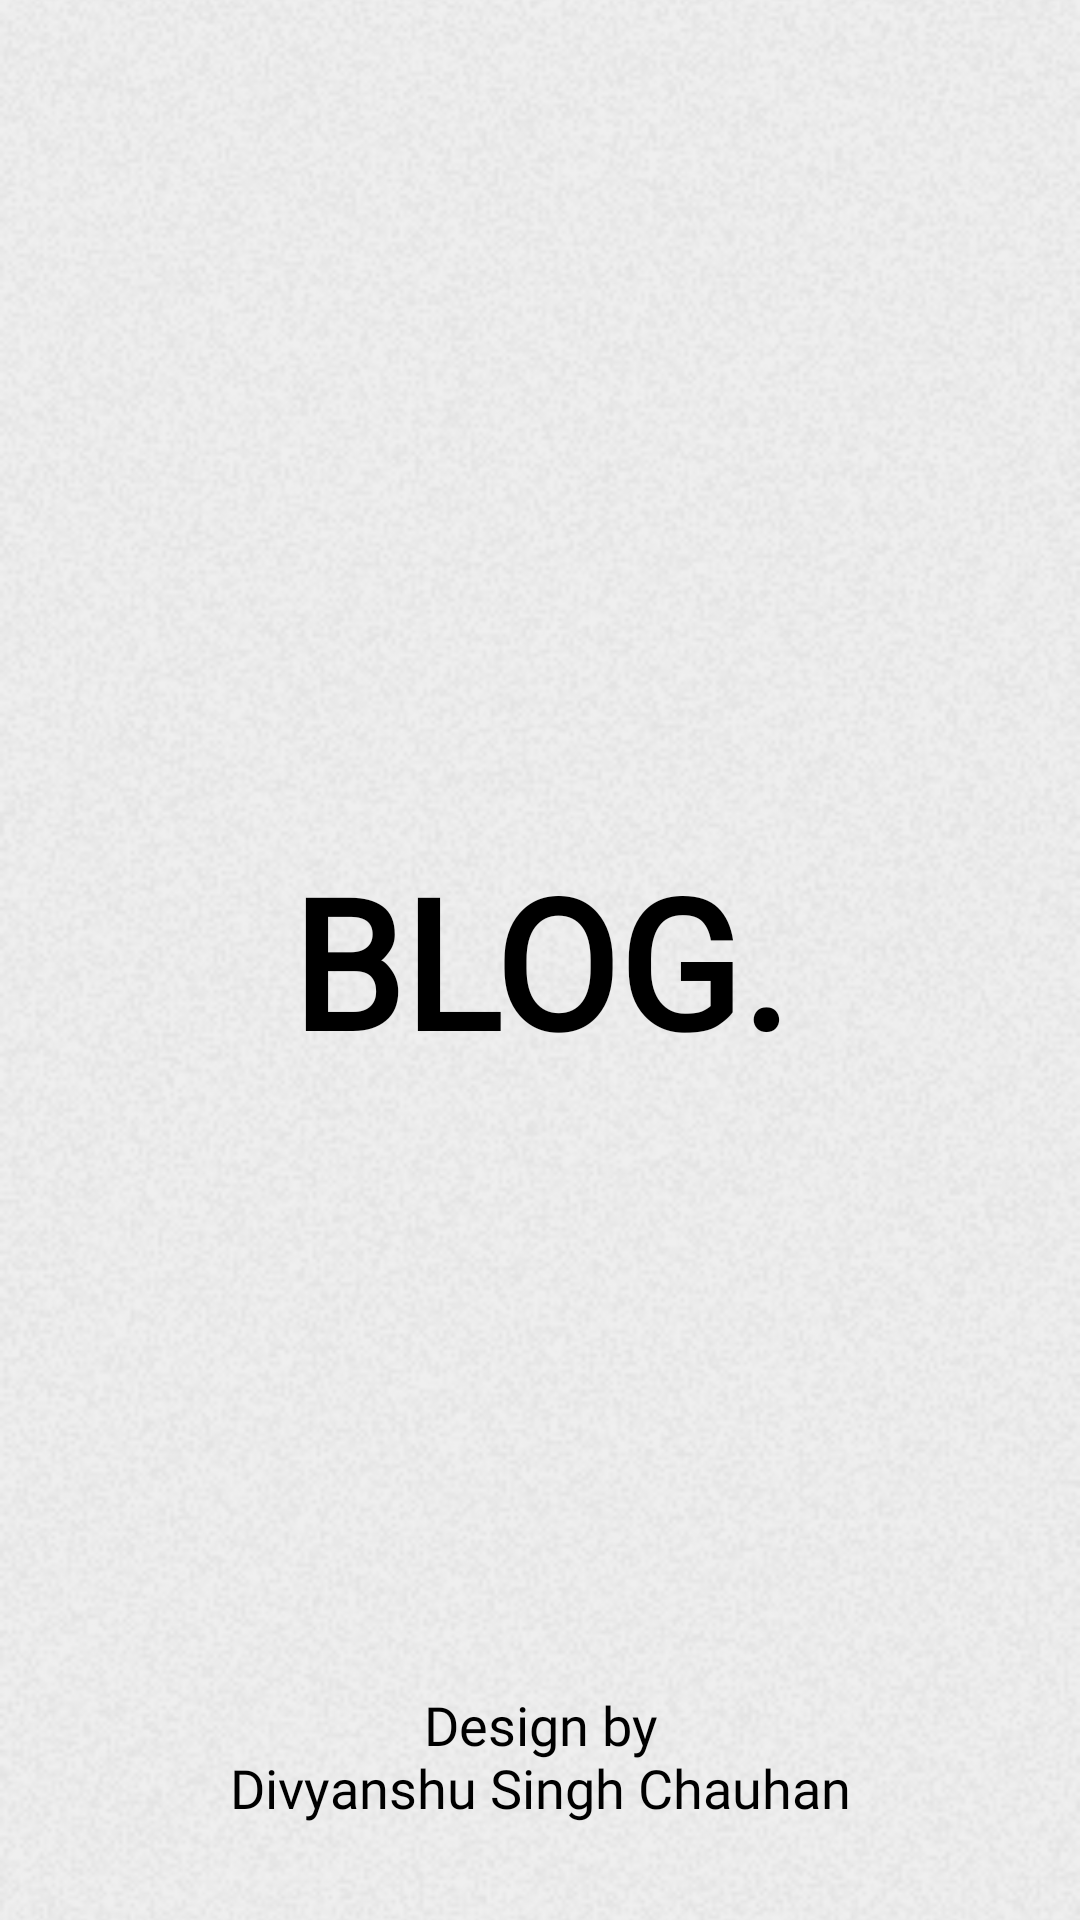

Android layout source for this screen:
<!-- AndroidManifest.xml: application theme Theme.BlogApp -->
<!-- res/layout/activity_splash.xml -->
<?xml version="1.0" encoding="utf-8"?>
<androidx.constraintlayout.widget.ConstraintLayout xmlns:android="http://schemas.android.com/apk/res/android"
    xmlns:app="http://schemas.android.com/apk/res-auto"
    xmlns:tools="http://schemas.android.com/tools"
    android:id="@+id/main"
    android:layout_width="match_parent"
    android:layout_height="match_parent"
    android:background="@color/light_white"
    tools:context=".SplashActivity">

    <ImageView
        android:layout_width="match_parent"
        android:layout_height="match_parent"
        android:alpha="0.1"
        android:contentDescription="@null"
        android:scaleType="centerCrop"
        android:src="@drawable/pagetexture" />

    <TextView
        android:id="@+id/textView"
        android:layout_width="wrap_content"
        android:layout_height="wrap_content"
        android:fontFamily="@font/love_ya_like_a_sister"
        android:text="@string/blog"
        android:textColor="@color/black"
        android:textSize="60sp"
        android:textStyle="bold"
        app:layout_constraintBottom_toBottomOf="parent"
        app:layout_constraintEnd_toEndOf="parent"
        app:layout_constraintStart_toStartOf="parent"
        app:layout_constraintTop_toTopOf="parent" />

    <TextView
        android:layout_width="wrap_content"
        android:layout_height="wrap_content"
        android:layout_marginBottom="32dp"
        android:fontFamily="@font/love_ya_like_a_sister"
        android:gravity="center"
        android:text="@string/design_by"
        android:textColor="@color/black"
        android:textSize="18sp"
        app:layout_constraintBottom_toBottomOf="parent"
        app:layout_constraintEnd_toEndOf="parent"
        app:layout_constraintStart_toStartOf="parent" />

</androidx.constraintlayout.widget.ConstraintLayout>
<!-- resources referenced by this layout -->
<resources>
  <color name="black">#FF000000</color>
  <color name="light_white">#EFEFEF</color>
  <!-- drawable pagetexture: png bitmap (drawable, 224103 bytes) -->
  <string name="blog">BLOG.</string>
  <string name="design_by">Design by\nDivyanshu Singh Chauhan</string>
  <style name="Theme.BlogApp" parent="Base.Theme.BlogApp" />
  <style name="Base.Theme.BlogApp" parent="Theme.Material3.Light.NoActionBar">
          <item name="colorPrimary">@color/white</item>
          <item name="colorPrimaryVariant">@color/white</item>
          <item name="colorOnPrimary">@color/black</item>
          <item name="colorSurface">@color/white</item>
          <item name="colorOnSurface">@color/black</item>
          <item name="android:statusBarColor">@color/white</item>
          <item name="android:windowLightStatusBar" tools:targetApi="m">true</item>
          <item name="android:navigationBarColor">@color/white</item>
          <item name="android:windowBackground">@color/light_white</item>
      </style>
  <color name="white">#FFFFFFFF</color>
</resources>
